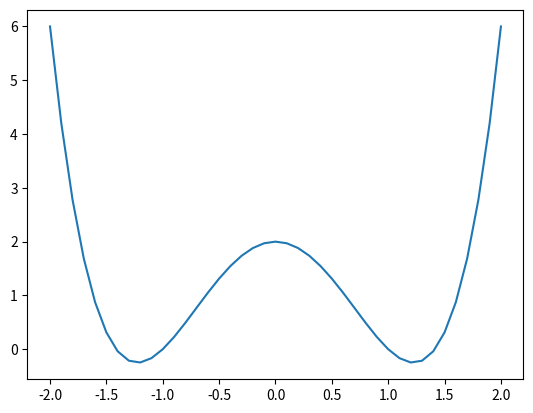

This figure's Python source:
"""AyudaEnPython: https://www.facebook.com/groups/ayudapython

Dado el polinomio y=x^4-3x^2+2 calcular el valor de y para valores de x
que varían en el rango -2, +2 con incremento de 0,1.

NOTE: added plot
"""
import matplotlib.pyplot as plt

H = 0.1
MIN, MAX = -2, 2


def f(x: float) -> float:
    return x**4 - 3*x**2 + 2


def main():
    puntos = [x*H for x in range(MIN*10, MAX*10 + 1)]
    for punto in puntos:
        print(f"f({punto:.2f}) -> {f(punto):.2f}")
    plt.plot(puntos, [f(x) for x in puntos])
    plt.show()


if __name__ == '__main__':
    main()